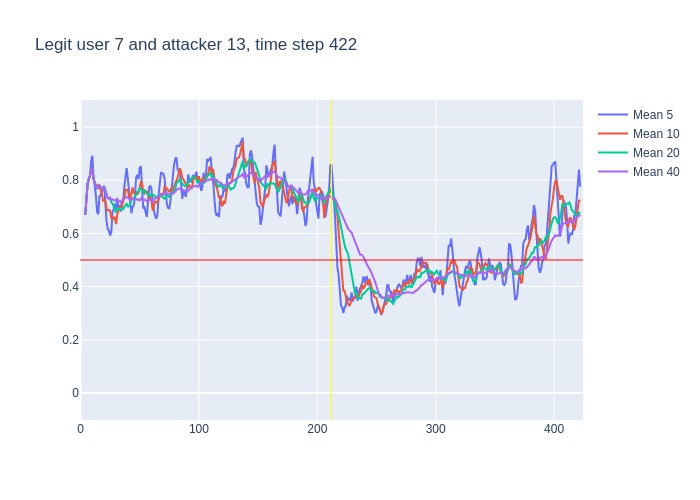

The data file committed next to this chart (first rows):
, time, confidence, avg_5_conf, avg_10_conf, avg_20_conf, avg_40_conf, real_user, predicted, user_count
0, 3, 0.67, , , , , 7, 7, 16
1, 4, 0.8, 0.67, 0.67, 0.67, 0.67, 7, 7, 16
2, 5, 0.89, 0.735, 0.735, 0.735, 0.735, 7, 7, 16
3, 6, 0.86, 0.7867, 0.7867, 0.7867, 0.7867, 7, 7, 16
4, 7, 0.86, 0.805, 0.805, 0.805, 0.805, 7, 7, 16
5, 8, 0.95, 0.816, 0.816, 0.816, 0.816, 7, 7, 16
6, 9, 0.9, 0.872, 0.8383, 0.8383, 0.8383, 7, 7, 16
7, 10, 0.51, 0.892, 0.8471, 0.8471, 0.8471, 7, 7, 16
8, 11, 0.7, 0.816, 0.805, 0.805, 0.805, 7, 7, 16
9, 12, 0.65, 0.784, 0.7933, 0.7933, 0.7933, 7, 7, 16
10, 13, 0.65, 0.742, 0.779, 0.779, 0.779, 7, 7, 16
11, 14, 0.85, 0.682, 0.777, 0.7673, 0.7673, 7, 7, 16
12, 15, 0.85, 0.672, 0.782, 0.7742, 0.7742, 7, 7, 16
13, 16, 0.71, 0.74, 0.778, 0.78, 0.78, 7, 7, 16
14, 17, 0.73, 0.742, 0.763, 0.775, 0.775, 7, 7, 16
15, 18, 0.68, 0.758, 0.75, 0.772, 0.772, 7, 7, 16
16, 19, 0.93, 0.764, 0.723, 0.7662, 0.7662, 7, 7, 16
17, 20, 0.49, 0.78, 0.726, 0.7759, 0.7759, 7, 7, 16
18, 21, 0.4, 0.708, 0.724, 0.76, 0.76, 7, 7, 16
19, 22, 0.58, 0.646, 0.694, 0.7411, 0.7411, 7, 7, 16
20, 23, 0.66, 0.616, 0.687, 0.733, 0.733, 7, 7, 16
21, 24, 0.83, 0.612, 0.688, 0.7325, 0.7295, 7, 7, 16
22, 25, 0.55, 0.592, 0.686, 0.734, 0.7341, 7, 7, 16
23, 26, 0.78, 0.604, 0.656, 0.717, 0.7261, 7, 7, 16
24, 27, 0.63, 0.68, 0.663, 0.713, 0.7283, 7, 7, 16
25, 28, 0.77, 0.69, 0.653, 0.7015, 0.7244, 7, 7, 16
26, 29, 0.66, 0.712, 0.662, 0.6925, 0.7262, 7, 7, 16
27, 30, 0.83, 0.678, 0.635, 0.6805, 0.7237, 7, 7, 16
28, 31, 0.59, 0.734, 0.669, 0.6965, 0.7275, 7, 7, 16
29, 32, 0.68, 0.696, 0.688, 0.691, 0.7228, 7, 7, 16
30, 33, 0.65, 0.706, 0.698, 0.6925, 0.7213, 7, 7, 16
31, 34, 0.86, 0.682, 0.697, 0.6925, 0.719, 7, 7, 16
32, 35, 0.8, 0.722, 0.7, 0.693, 0.7234, 7, 7, 16
33, 36, 0.89, 0.716, 0.725, 0.6905, 0.7258, 7, 7, 16
34, 37, 0.92, 0.776, 0.736, 0.6995, 0.7306, 7, 7, 16
35, 38, 0.76, 0.824, 0.765, 0.709, 0.736, 7, 7, 16
36, 39, 0.65, 0.846, 0.764, 0.713, 0.7367, 7, 7, 16
37, 40, 0.58, 0.804, 0.763, 0.699, 0.7343, 7, 7, 16
38, 41, 0.56, 0.76, 0.738, 0.7035, 0.7303, 7, 7, 16
39, 42, 0.83, 0.694, 0.735, 0.7115, 0.7259, 7, 7, 16
40, 43, 0.88, 0.676, 0.75, 0.724, 0.7285, 7, 7, 16
41, 44, 0.67, 0.7, 0.773, 0.735, 0.7337, 7, 7, 16
42, 45, 0.76, 0.704, 0.754, 0.727, 0.7305, 7, 7, 16
43, 46, 0.91, 0.74, 0.75, 0.7375, 0.7272, 7, 7, 16
44, 47, 0.88, 0.81, 0.752, 0.744, 0.7285, 7, 7, 16
45, 48, 0.8, 0.82, 0.748, 0.7565, 0.729, 7, 7, 16
46, 49, 0.88, 0.804, 0.752, 0.758, 0.7253, 7, 7, 16
47, 50, 0.79, 0.846, 0.775, 0.769, 0.7248, 7, 7, 16
48, 51, 0.49, 0.852, 0.796, 0.767, 0.7318, 7, 7, 16
49, 52, 0.51, 0.768, 0.789, 0.762, 0.7265, 7, 7, 16
50, 53, 0.82, 0.694, 0.757, 0.7535, 0.723, 7, 7, 16
51, 54, 0.76, 0.698, 0.751, 0.762, 0.7273, 7, 7, 16
52, 55, 0.73, 0.674, 0.76, 0.757, 0.725, 7, 7, 16
53, 56, 0.77, 0.662, 0.757, 0.7535, 0.722, 7, 7, 16
54, 57, 0.79, 0.718, 0.743, 0.7475, 0.7235, 7, 7, 16
55, 58, 0.85, 0.774, 0.734, 0.741, 0.725, 7, 7, 16
56, 59, 0.69, 0.78, 0.739, 0.7455, 0.7293, 7, 7, 16
57, 60, 0.45, 0.766, 0.72, 0.7475, 0.7232, 7, 7, 16
58, 61, 0.62, 0.71, 0.686, 0.741, 0.7223, 7, 7, 16
59, 62, 0.72, 0.68, 0.699, 0.744, 0.7278, 7, 7, 16
... 360 more rows
